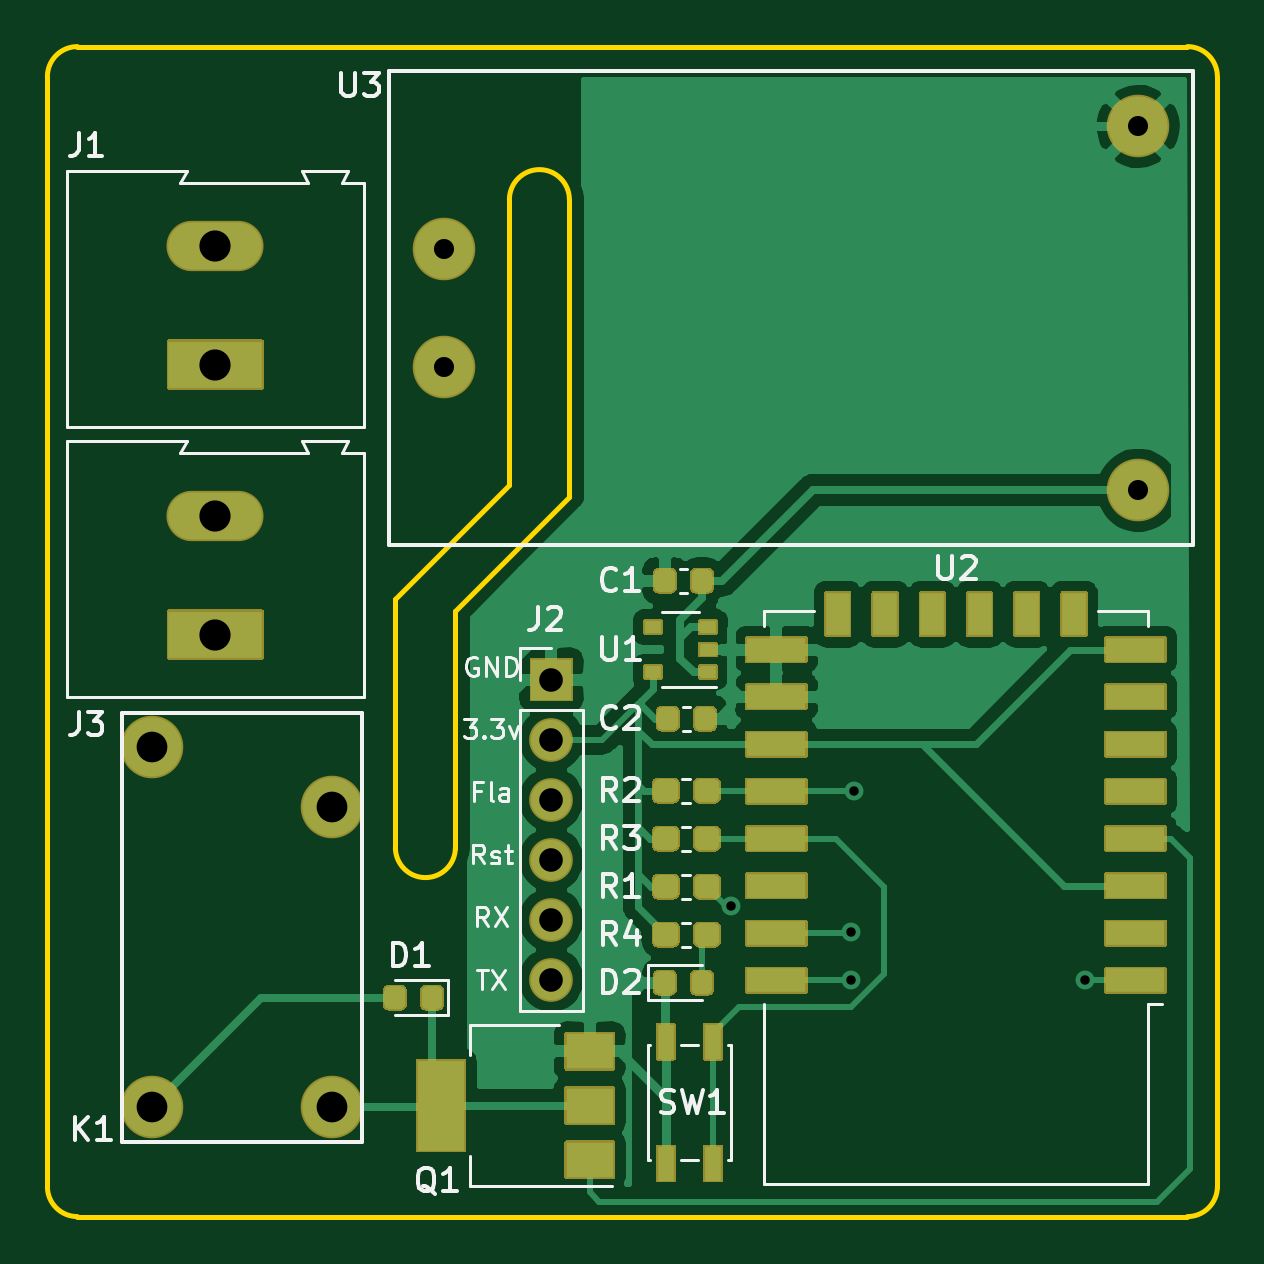
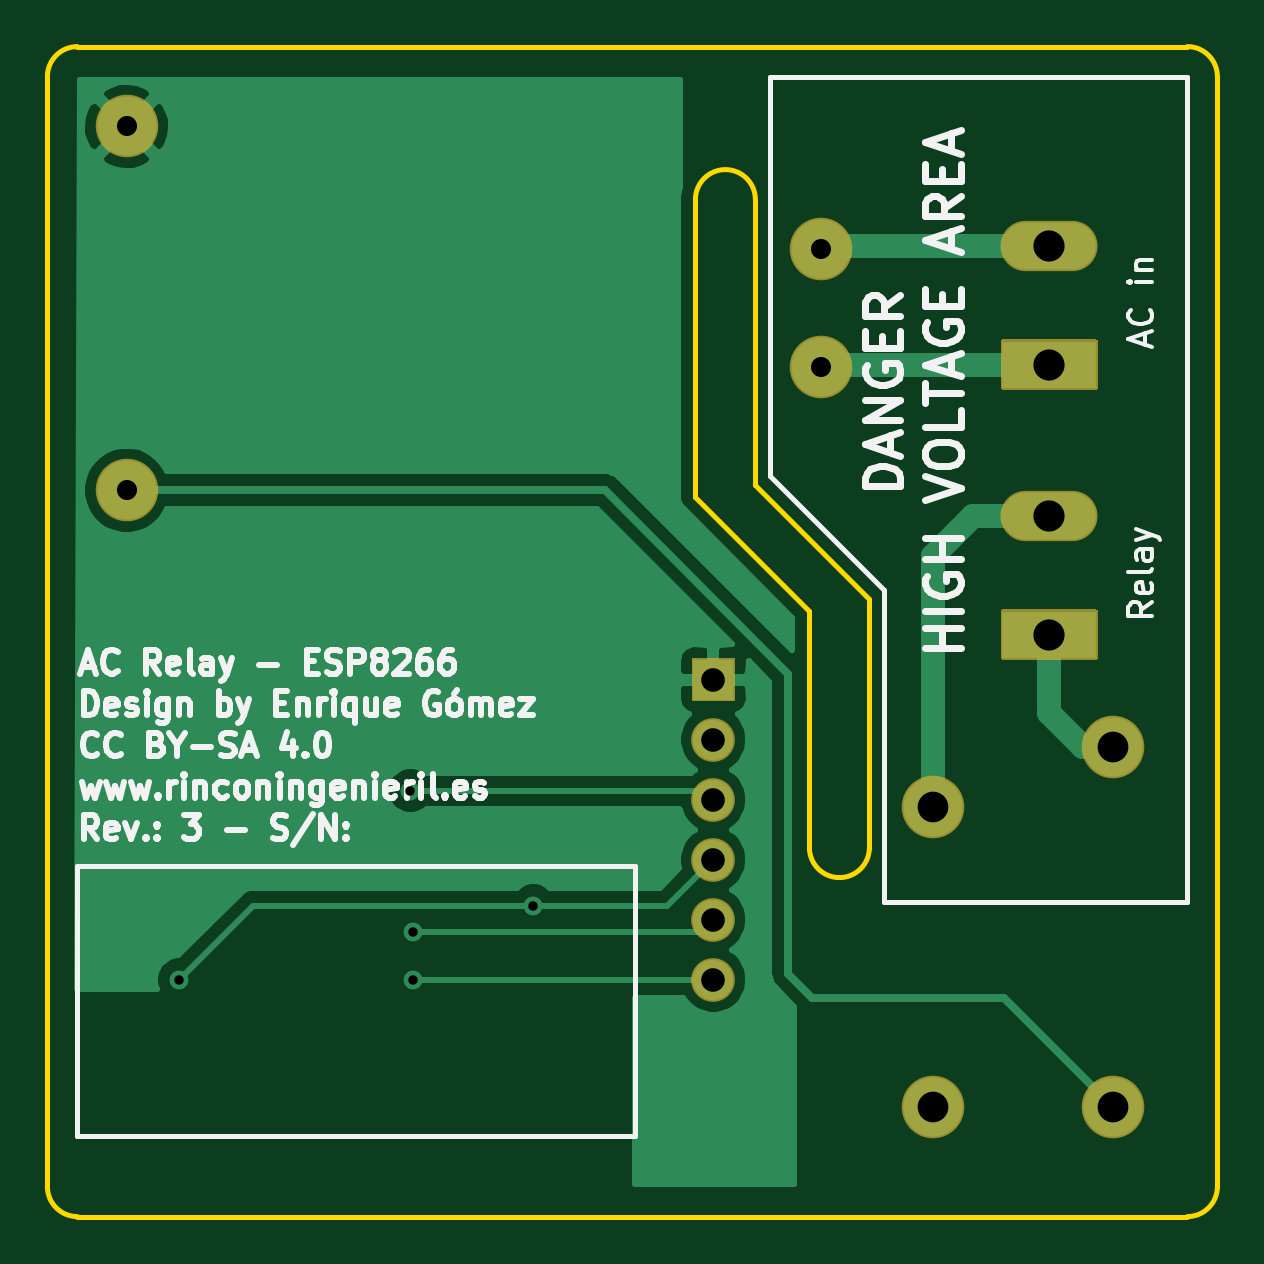
Circuit board: 9 layer files. Board 49.5 x 49.5 mm.
- bottom_copper: AC Relay-B_Cu.gbl (19043 bytes)
- bottom_mask: AC Relay-B_Mask.gbs (1975 bytes)
- bottom_silk: AC Relay-B_SilkS.gbo (29066 bytes)
- outline: AC Relay-Edge_Cuts.gm1 (1508 bytes)
- top_copper: AC Relay-F_Cu.gtl (59071 bytes)
- top_mask: AC Relay-F_Mask.gts (18780 bytes)
- top_silk: AC Relay-F_SilkS.gto (16952 bytes)
- drill: AC Relay-NPTH.drl (328 bytes)
- drill: AC Relay-PTH.drl (758 bytes)

=== bottom_copper: AC Relay-B_Cu.gbl (19043 bytes, source omitted) ===
=== bottom_mask: AC Relay-B_Mask.gbs ===
G04 #@! TF.GenerationSoftware,KiCad,Pcbnew,5.1.9-73d0e3b20d~88~ubuntu20.04.1*
G04 #@! TF.CreationDate,2021-03-26T20:06:38+01:00*
G04 #@! TF.ProjectId,AC Relay,41432052-656c-4617-992e-6b696361645f,rev?*
G04 #@! TF.SameCoordinates,Original*
G04 #@! TF.FileFunction,Soldermask,Bot*
G04 #@! TF.FilePolarity,Negative*
%FSLAX46Y46*%
G04 Gerber Fmt 4.6, Leading zero omitted, Abs format (unit mm)*
G04 Created by KiCad (PCBNEW 5.1.9-73d0e3b20d~88~ubuntu20.04.1) date 2021-03-26 20:06:38*
%MOMM*%
%LPD*%
G01*
G04 APERTURE LIST*
%ADD10C,2.650000*%
%ADD11O,1.850000X1.850000*%
%ADD12O,4.110000X2.130000*%
G04 APERTURE END LIST*
D10*
X85358000Y-55572000D03*
X85358000Y-60572000D03*
X114758000Y-50372000D03*
X114758000Y-65772000D03*
X80615000Y-91865000D03*
X73015000Y-91865000D03*
X73015000Y-76625000D03*
X80615000Y-79165000D03*
G36*
G01*
X88991000Y-74637000D02*
X88991000Y-72937000D01*
G75*
G02*
X89066000Y-72862000I75000J0D01*
G01*
X90766000Y-72862000D01*
G75*
G02*
X90841000Y-72937000I0J-75000D01*
G01*
X90841000Y-74637000D01*
G75*
G02*
X90766000Y-74712000I-75000J0D01*
G01*
X89066000Y-74712000D01*
G75*
G02*
X88991000Y-74637000I0J75000D01*
G01*
G37*
D11*
X89916000Y-76327000D03*
X89916000Y-78867000D03*
X89916000Y-81407000D03*
X89916000Y-83947000D03*
X89916000Y-86487000D03*
D12*
X75692000Y-66882000D03*
G36*
G01*
X77672000Y-72947000D02*
X73712000Y-72947000D01*
G75*
G02*
X73637000Y-72872000I0J75000D01*
G01*
X73637000Y-70892000D01*
G75*
G02*
X73712000Y-70817000I75000J0D01*
G01*
X77672000Y-70817000D01*
G75*
G02*
X77747000Y-70892000I0J-75000D01*
G01*
X77747000Y-72872000D01*
G75*
G02*
X77672000Y-72947000I-75000J0D01*
G01*
G37*
G36*
G01*
X77672000Y-61517000D02*
X73712000Y-61517000D01*
G75*
G02*
X73637000Y-61442000I0J75000D01*
G01*
X73637000Y-59462000D01*
G75*
G02*
X73712000Y-59387000I75000J0D01*
G01*
X77672000Y-59387000D01*
G75*
G02*
X77747000Y-59462000I0J-75000D01*
G01*
X77747000Y-61442000D01*
G75*
G02*
X77672000Y-61517000I-75000J0D01*
G01*
G37*
X75692000Y-55452000D03*
M02*

=== bottom_silk: AC Relay-B_SilkS.gbo (29066 bytes, source omitted) ===
=== outline: AC Relay-Edge_Cuts.gm1 ===
G04 #@! TF.GenerationSoftware,KiCad,Pcbnew,5.1.9-73d0e3b20d~88~ubuntu20.04.1*
G04 #@! TF.CreationDate,2021-03-26T20:06:38+01:00*
G04 #@! TF.ProjectId,AC Relay,41432052-656c-4617-992e-6b696361645f,rev?*
G04 #@! TF.SameCoordinates,Original*
G04 #@! TF.FileFunction,Profile,NP*
%FSLAX46Y46*%
G04 Gerber Fmt 4.6, Leading zero omitted, Abs format (unit mm)*
G04 Created by KiCad (PCBNEW 5.1.9-73d0e3b20d~88~ubuntu20.04.1) date 2021-03-26 20:06:38*
%MOMM*%
%LPD*%
G01*
G04 APERTURE LIST*
G04 #@! TA.AperFunction,Profile*
%ADD10C,0.200000*%
G04 #@! TD*
G04 APERTURE END LIST*
D10*
X88138000Y-65532000D02*
X83312000Y-70358000D01*
X90678000Y-66040000D02*
X85852000Y-70866000D01*
X88138000Y-53467000D02*
X88138000Y-65532000D01*
X90678000Y-53467000D02*
X90678000Y-66040000D01*
X88138000Y-53467000D02*
G75*
G02*
X90678000Y-53467000I1270000J0D01*
G01*
X68580000Y-48260000D02*
G75*
G02*
X69850000Y-46990000I1270000J0D01*
G01*
X69850000Y-96520000D02*
G75*
G02*
X68580000Y-95250000I0J1270000D01*
G01*
X118110000Y-95250000D02*
G75*
G02*
X116840000Y-96520000I-1270000J0D01*
G01*
X116840000Y-46990000D02*
G75*
G02*
X118110000Y-48260000I0J-1270000D01*
G01*
X85852000Y-80899000D02*
G75*
G02*
X83312000Y-80899000I-1270000J0D01*
G01*
X85852000Y-70866000D02*
X85852000Y-80899000D01*
X83312000Y-70358000D02*
X83312000Y-80899000D01*
X69850000Y-96520000D02*
X116840000Y-96520000D01*
X118110000Y-95250000D02*
X118110000Y-48260000D01*
X68580000Y-48260000D02*
X68580000Y-95250000D01*
X116840000Y-46990000D02*
X69850000Y-46990000D01*
M02*

=== top_copper: AC Relay-F_Cu.gtl (59071 bytes, source omitted) ===
=== top_mask: AC Relay-F_Mask.gts (18780 bytes, source omitted) ===
=== top_silk: AC Relay-F_SilkS.gto (16952 bytes, source omitted) ===
=== drill: AC Relay-NPTH.drl ===
M48
; DRILL file {KiCad 5.1.9-73d0e3b20d~88~ubuntu20.04.1} date Fri Mar 26 20:06:43 2021
; FORMAT={-:-/ absolute / metric / decimal}
; #@! TF.CreationDate,2021-03-26T20:06:43+01:00
; #@! TF.GenerationSoftware,Kicad,Pcbnew,5.1.9-73d0e3b20d~88~ubuntu20.04.1
; #@! TF.FileFunction,NonPlated,1,2,NPTH
FMAT,2
METRIC
%
G90
G05
T0
M30

=== drill: AC Relay-PTH.drl ===
M48
; DRILL file {KiCad 5.1.9-73d0e3b20d~88~ubuntu20.04.1} date Fri Mar 26 20:06:43 2021
; FORMAT={-:-/ absolute / metric / decimal}
; #@! TF.CreationDate,2021-03-26T20:06:43+01:00
; #@! TF.GenerationSoftware,Kicad,Pcbnew,5.1.9-73d0e3b20d~88~ubuntu20.04.1
; #@! TF.FileFunction,Plated,1,2,PTH
FMAT,2
METRIC
T1C0.400
T2C0.850
T3C1.000
T4C1.300
T5C1.320
%
G90
G05
T1
X97.536Y-83.368
X102.616Y-84.455
X102.616Y-86.487
X102.743Y-78.486
X112.522Y-86.487
T2
X85.358Y-55.572
X85.358Y-60.572
X114.758Y-50.372
X114.758Y-65.772
T3
X89.916Y-73.787
X89.916Y-76.327
X89.916Y-78.867
X89.916Y-81.407
X89.916Y-83.947
X89.916Y-86.487
T4
X73.015Y-76.625
X73.015Y-91.865
X80.615Y-79.165
X80.615Y-91.865
T5
X75.692Y-55.452
X75.692Y-60.452
X75.692Y-66.882
X75.692Y-71.882
T0
M30
